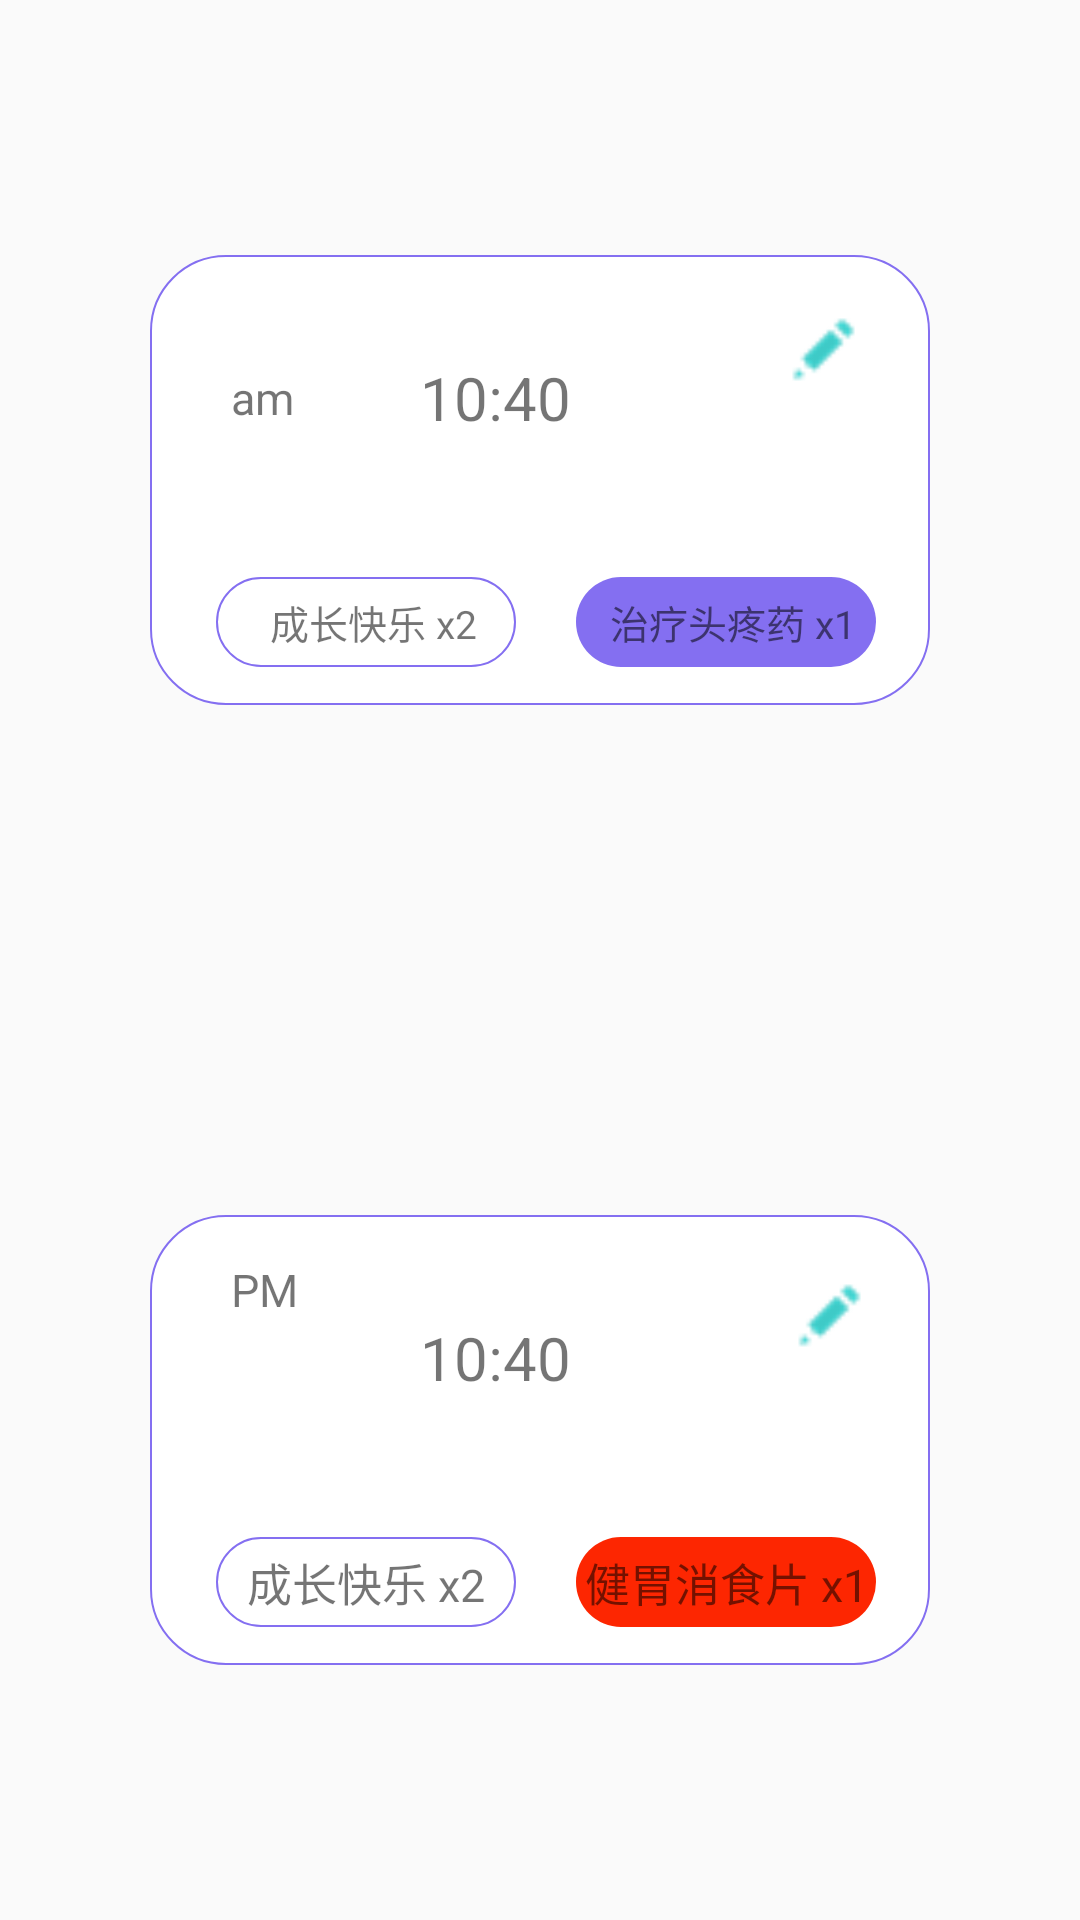

This screen was rendered from an Android layout file. Write that file and the resources it references.
<!-- AndroidManifest.xml: application theme AppTheme -->
<!-- res/layout/fragment_show_remind.xml -->
<?xml version="1.0" encoding="utf-8"?>
<LinearLayout xmlns:android="http://schemas.android.com/apk/res/android"
    xmlns:tools="http://schemas.android.com/tools"
    android:layout_width="match_parent"
    android:layout_height="match_parent"
    android:orientation="vertical"
    tools:context="com.app.medibox.UI.MainActivity">

    <LinearLayout
        android:layout_width="match_parent"
        android:layout_height="match_parent"
        android:layout_weight="1"
        android:gravity="center"
        android:orientation="horizontal">

        <LinearLayout
            android:layout_width="260dp"
            android:layout_height="150dp"
            android:layout_gravity="center"
            android:background="@drawable/buttonstyle_max_circular"
            android:orientation="vertical"
            android:padding="10dp">

            <RelativeLayout
                android:layout_width="match_parent"
                android:layout_height="75dp"
                android:orientation="vertical">

                <TextView
                    android:layout_width="wrap_content"
                    android:layout_height="match_parent"
                    android:layout_marginLeft="50dp"
                    android:text="am"
                    android:textSize="15dp"
                    android:gravity="center"
                    android:layout_marginStart="17dp"

                    android:layout_alignParentStart="true"
 />

                <TextView
                    android:layout_width="80dp"
                    android:layout_height="wrap_content"
                    android:text="10:40"
                    android:textSize="20dp"

                    android:layout_centerVertical="true"
                    android:layout_centerHorizontal="true" />

                <Button
                    android:layout_width="25dp"
                    android:layout_height="25dp"
                    android:background="@mipmap/edit"
                    android:layout_marginEnd="13dp"
                    android:layout_alignParentTop="true"
                    android:layout_alignParentEnd="true"
                    android:layout_marginTop="9dp" />
            </RelativeLayout>

            <RelativeLayout
                android:layout_width="match_parent"
                android:layout_height="75dp"
                android:gravity="center"
                android:orientation="horizontal">

                <TextView
                    android:layout_width="100dp"
                    android:paddingLeft="5dp"
                    android:layout_height="30dp"
                    android:layout_alignParentStart="true"
                    android:layout_marginLeft="20dp"
                    android:layout_marginStart="12dp"
                    android:background="@drawable/buttonstyle_max_circular"
                    android:gravity="center"
                    android:text="成长快乐 x2"
                    android:textSize="13dp" />

                <TextView
                    android:layout_width="100dp"
                    android:layout_height="30dp"
                    android:paddingLeft="5dp"
                    android:layout_alignParentEnd="true"
                    android:layout_marginEnd="8dp"
                    android:layout_marginRight="20dp"
                    android:background="@drawable/buttonstyle_max_circular_blue"
                    android:gravity="center"
                    android:text="治疗头疼药 x1"
                    android:textSize="13dp" />
            </RelativeLayout>
        </LinearLayout>
    </LinearLayout>

    <LinearLayout
        android:layout_width="match_parent"
        android:layout_height="match_parent"
        android:layout_weight="1"
        android:gravity="center"
        android:orientation="horizontal">

        <LinearLayout
            android:layout_width="260dp"
            android:layout_height="150dp"
            android:layout_gravity="center"
            android:background="@drawable/buttonstyle_max_circular"
            android:orientation="vertical"
            android:padding="10dp">

            <RelativeLayout
                android:layout_width="match_parent"
                android:layout_height="75dp"
                android:orientation="vertical">

                <TextView
                    android:layout_width="wrap_content"
                    android:layout_height="30dp"
                    android:layout_marginLeft="50dp"
                    android:text="PM"
                    android:textSize="15dp"
                    android:gravity="center"
                    android:layout_marginStart="17dp"

                    android:layout_alignParentStart="true"
                    android:id="@+id/textView3" />

                <TextView
                    android:layout_width="80dp"
                    android:layout_height="wrap_content"
                    android:text="10:40"
                    android:textSize="20dp"
                    android:layout_centerVertical="true"
                    android:layout_centerHorizontal="true" />

                <Button
                    android:layout_width="25dp"
                    android:layout_height="25dp"
                    android:background="@mipmap/edit"
                    android:layout_marginEnd="11dp"
                    android:layout_alignParentTop="true"
                    android:layout_alignParentEnd="true"
                    android:layout_marginTop="11dp" />
            </RelativeLayout>

            <RelativeLayout
                android:layout_width="match_parent"
                android:layout_height="75dp"
                android:gravity="center"
                android:orientation="horizontal">

                <TextView
                    android:id="@+id/textView"
                    android:layout_width="100dp"
                    android:layout_height="30dp"
                    android:layout_alignParentStart="true"
                    android:layout_marginLeft="20dp"
                    android:layout_marginStart="12dp"
                    android:background="@drawable/buttonstyle_max_circular"
                    android:gravity="center"
                    android:text="成长快乐 x2"
                    android:textSize="15dp" />

                <TextView
                    android:layout_width="100dp"
                    android:layout_height="30dp"
                    android:layout_alignParentEnd="true"
                    android:layout_marginEnd="8dp"
                    android:layout_marginRight="20dp"
                    android:background="@drawable/buttonstyle_max_circular_red"
                    android:gravity="center"
                    android:text="健胃消食片 x1"
                    android:textSize="15dp" />
            </RelativeLayout>
        </LinearLayout>
    </LinearLayout>
</LinearLayout>
<!-- resources referenced by this layout -->
<resources>
  <!-- drawable buttonstyle_max_circular (drawable) -->
  <?xml version="1.0" encoding="utf-8"?>
  <shape xmlns:android="http://schemas.android.com/apk/res/android"
      android:shape="rectangle">
      
      <solid android:color="#fff" />
      
      
      <corners android:radius="25dip" />
      
      <stroke android:width="2px" android:color="#846ff1" />
  </shape>
  <!-- drawable buttonstyle_max_circular_blue (drawable) -->
  <?xml version="1.0" encoding="utf-8"?>
  <shape xmlns:android="http://schemas.android.com/apk/res/android"
      android:shape="rectangle">
      
      <solid android:color="#846ff1" />
      
      
      <corners android:radius="25dip" />
  
  </shape>
  <!-- drawable buttonstyle_max_circular_red (drawable) -->
  <?xml version="1.0" encoding="utf-8"?>
  <shape xmlns:android="http://schemas.android.com/apk/res/android"
      android:shape="rectangle">
      
      <solid android:color="#fd2601" />
      
      
      <corners android:radius="25dip" />
  
  </shape>
  <!-- mipmap edit: png bitmap (mipmap-mdpi, 522 bytes) -->
  <style name="AppTheme" parent="Theme.AppCompat.Light.NoActionBar">
          
          <item name="colorPrimary">@color/colorPrimary</item>
          <item name="colorPrimaryDark">@color/colorPrimaryDark</item>
          <item name="colorAccent">@color/colorAccent</item>
      </style>
  <color name="colorPrimary">#3F51B5</color>
  <color name="colorPrimaryDark">#303F9F</color>
  <color name="colorAccent">#FF4081</color>
</resources>
